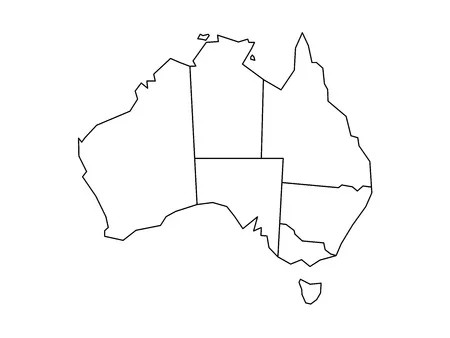

Data behind this chart, as committed beside it:
State, Borders
Australie occidentale, Territoire du Nord, Australie méridional…, 152,158
Territoire du Nord, Australie occidentale, Australie méridio…, 227,100
Australie méridionale, Australie occidentale, Territoire du Nor…, 247,189
Queensland, Territoire du Nord, Australie méridional…, 316,146
Nouvelle Galles du Sud, Australie méridionale, Queensland, Victo…, 308,206
Victoria, Nouvelle Galles du Sud, 301,247
Tasmanie, None, 306,289
